Run: headless pygame with SDL's dummy video driver; simulated clock (each Clock.tick advances the game by its frame time, no real sleeping); random seed 0; keys injected as events and as key.get_pressed() state; mouse plan: one left click at the window centre at the start of phase 2, then a move to the lower-right quarter at the start of phase 3.
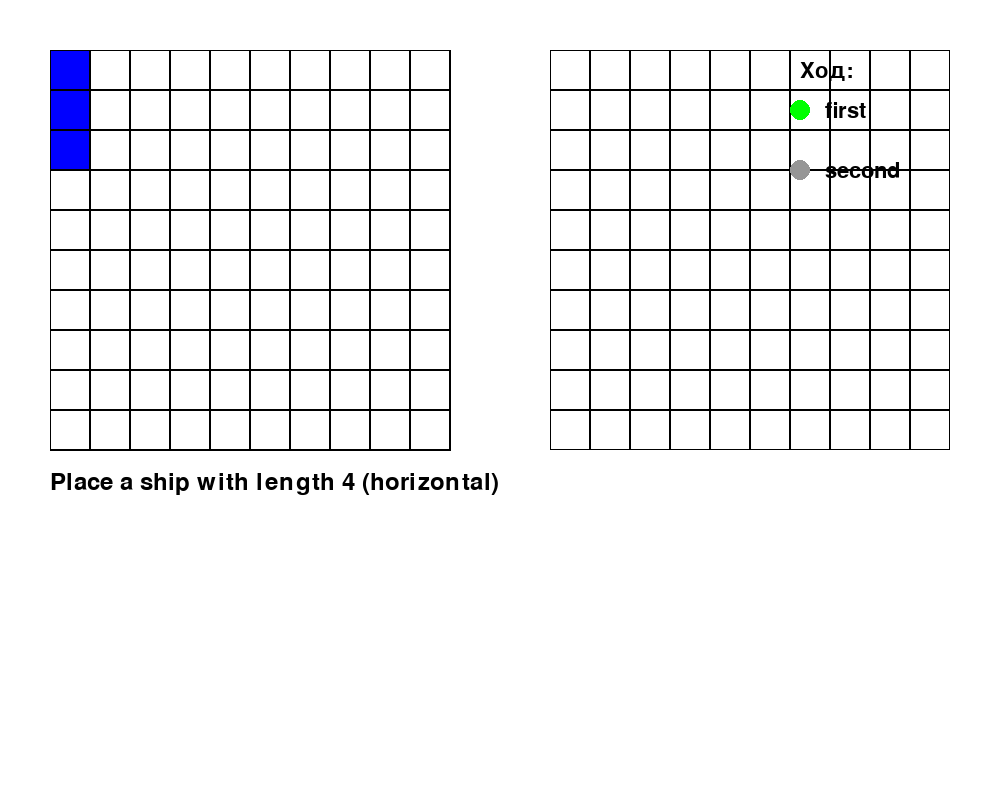
Frame 1 of 4 · flips 1–60 · no input
Frame 2 of 4 · flips 61–180 · clicked the window centre · tapped SPACE, RETURN · held RIGHT (→), D · screen unchanged from frame 1, image omitted
Frame 3 of 4 · flips 181–300 · moved the mouse to the lower-right quarter · held DOWN (↓), S · screen unchanged from frame 2, image omitted
Frame 4 of 4 · flips 301–420 · held LEFT (←), A, UP (↑), W · screen unchanged from frame 3, image omitted

The pygame program that drew these frames:

import pygame

pygame.init()
pygame.font.init()


""" CONSTANTS """
WHITE = (255, 255, 255)
BLACK = (0, 0, 0)
RED = (255, 0, 0)
GREEN = (0, 255, 0)
BLUE = (0, 0, 255)

WIDTH = 1000
HEIGHT = 800

""" OBJECTS """
class Board:
    def __init__(self, size):
        self.size = size
        self.grid = [[' ' for _ in range(size)] for _ in range(size)]

    def placeShip(self, ship, x, y, direction):
        if direction == "horizontal":
            if x + ship.length > self.size:
                return False
            for i in range(ship.length):
                if self.grid[y][x + i] != ' ':
                    return False
            for i in range(ship.length):
                self.grid[y][x + i] = 'S'
                ship.coordinates.append((x + i, y))
        elif direction == "vertical":
            if y + ship.length > self.size:
                return False
            for i in range(ship.length):
                if self.grid[y + i][x] != ' ':
                    return False
            for i in range(ship.length):
                self.grid[y + i][x] = 'S'
                ship.coordinates.append((x, y + i))
        return True

    def attack(self, x, y):
        if self.grid[y][x] == 'H' or self.grid[y][x] == 'M':
            return "already"
        if self.grid[y][x] == 'S':
            self.grid[y][x] = 'H'
            return "hit"
        elif self.grid[y][x] == ' ':
            self.grid[y][x] = 'M'
            return "miss"

    def display(self):
        cell_size = 40
        offset_x = 50
        offset_y = 50

        for i in range(self.size + 1):
            x = offset_x + i * cell_size
            pygame.draw.line(screen, BLACK, (x, offset_y), (x, offset_y + self.size * cell_size))

        for j in range(self.size + 1):
            y = offset_y + j * cell_size
            pygame.draw.line(screen, BLACK, (offset_x, y), (offset_x + self.size * cell_size, y))

        for y in range(self.size):
            for x in range(self.size):
                rect = pygame.Rect(offset_x + x * cell_size, offset_y + y * cell_size, cell_size, cell_size)

                if self.grid[y][x] == 'S':
                    pygame.draw.rect(screen, BLUE, rect)
                else:
                    pygame.draw.rect(screen, WHITE, rect)
                
                pygame.draw.rect(screen, BLACK, rect, 1)

                if self.grid[y][x] == 'H':
                    pygame.draw.circle(screen, RED, 
                                       (offset_x + x * cell_size + cell_size // 2, 
                                       offset_y + y * cell_size + cell_size // 2),
                                       cell_size // 4) 
                elif self.grid[y][x] == 'M':
                    cx = offset_x + x * cell_size
                    cy = offset_y + y * cell_size
                    pygame.draw.line(screen, (150, 150, 150), (cx, cy), (cx + cell_size, cy + cell_size), 2)
                    pygame.draw.line(screen, (150, 150, 150), (cx + cell_size, cy), (cx, cy + cell_size), 2)

class Ship:
    def __init__(self, length):
        self.length = length
        self.coordinates = []

    def hit(self, x, y):
        if (x, y) in self.coordinates:
            self.coordinates.remove((x, y))
            return True
        return False

    def isSunk(self):
        return len(self.coordinates) == 0

class Player:
    def __init__(self, name):
        self.name = name
        self.board = Board(10)
        self.placing_ship_index = 0
        self.ship_lengths = [4, 3, 3, 2, 2, 2]
        self.placing_direction = "horizontal"
        self.ships = []

    def place_ships(self):
        ship1 = Ship(3)
        placed = self.board.placeShip(ship1, 0, 0, "vertical")
        if placed:
            self.ships.append(ship1)
        else:
            print("Placing error")

    def allShipSunk(self):
        for ship in self.ships:
            if not ship.isSunk():
                return False
        return True

    def makeMove(self, opponent, x, y):
        result = opponent.board.attack(x, y)
        if result == "hit":
            for ship in opponent.ships:
                if ship.hit(x, y):
                    if ship.isSunk():
                        print("Корабль потоплен!")
                    return "hit"
        return result

class Game:
    def __init__(self, player1, player2):
        self.player1 = player1
        self.player2 = player2
        self.currentPlayer = player1
        self.otherPlayer = player2

    def switchTurn(self):
        self.currentPlayer, self.otherPlayer = self.otherPlayer, self.currentPlayer

    def playTurn(self, x, y):
        return self.currentPlayer.makeMove(self.otherPlayer, x, y)
    
    def getTurnQueue(self):
        return [self.currentPlayer.name, self.otherPlayer.name]

""" FUNCTIONS """
def getCellUnderMouse(pos, board_offset_x, board_offset_y, cell_size = 40):
    mx, my = pos
    x = (mx - board_offset_x) // cell_size
    y = (my - board_offset_y) // cell_size

    if 0 <= x < 10 and 0 <= y < 10:
        return x, y
    return None

def draw_enemy_board(board):
    cell_size = 40
    offset_x = 550
    offset_y = 50

    for y in range(board.size):
        for x in range(board.size):
            rect = pygame.Rect(offset_x + x * cell_size, offset_y + y * cell_size, cell_size, cell_size)

            if board.grid[y][x] == 'H':
                pygame.draw.rect(screen, WHITE, rect)
                pygame.draw.circle(screen, RED, rect.center, cell_size // 4)
            elif board.grid[y][x] == 'M':
                pygame.draw.rect(screen, WHITE, rect)
                pygame.draw.line(screen, (150,150,150), rect.topleft, rect.bottomright, 2)
                pygame.draw.line(screen, (150,150,150), rect.topright, rect.bottomleft, 2)
            else:
                pygame.draw.rect(screen, WHITE, rect)

            pygame.draw.rect(screen, BLACK, rect, 1)

def draw_turn_queue(game):
    queue = game.getTurnQueue()
    base_x = 800
    base_y = 100
    spacing = 60

    font = pygame.font.SysFont(None, 32)
    title = font.render("Ход:", True, BLACK)
    screen.blit(title, (base_x, base_y - 40))

    for i, name in enumerate(queue):
        color = GREEN if i == 0 else (150, 150, 150)
        pygame.draw.circle(screen, color, (base_x, base_y + i * spacing + 10), 10)
        text = font.render(name, True, BLACK)
        screen.blit(text, (base_x + 25, base_y + i * spacing))

""" MAIN CODE """
player1 = Player("first")
player2 = Player("second")

player1.place_ships()
player2.place_ships()

game = Game(player1, player2)

size = (WIDTH, HEIGHT)
screen = pygame.display.set_mode(size)
pygame.display.set_caption("Naval Battle")

placing_ships = True
running = True
clock = pygame.time.Clock()

while running:
    for event in pygame.event.get():
        if event.type == pygame.QUIT:
            running = False

        elif event.type == pygame.KEYDOWN:
            if event.key == pygame.K_r:
                if player1.placing_direction == "horizontal":
                    player1.placing_direction = "vertical"
                else:
                    player1.placing_direction = "horizontal"

        elif event.type == pygame.MOUSEBUTTONDOWN and event.button == 1:
            mouse_pos = pygame.mouse.get_pos()

            if placing_ships:
                cell = getCellUnderMouse(mouse_pos, 50, 50)
                if cell:
                    x, y = cell
                    length = player1.ship_lengths[player1.placing_ship_index]
                    new_ship = Ship(length)
                    placed = player1.board.placeShip(new_ship, x, y, player1.placing_direction)
                    if placed:
                        player1.ships.append(new_ship)
                        player1.placing_ship_index += 1
                        if player1.placing_ship_index >= len(player1.ship_lengths):
                            placing_ships = False
                    else:
                        print("Невозможно разместить корабль здесь")

            else:
                cell = getCellUnderMouse(mouse_pos, 550, 50)
                if cell:
                    x, y = cell
                    result = game.playTurn(x, y)
                    if result == "hit":
                        print("Попадание!")
                    elif result == "miss":
                        print("Мимо")
                        game.switchTurn()
                    elif result == "already":
                        print("Уже стреляли")
                    
                    if game.otherPlayer.allShipSunk():
                        print(f"{game.currentPlayer.name} победил!")
                        running = False

    screen.fill(WHITE)
    player1.board.display()
    draw_enemy_board(player2.board)

    font = pygame.font.SysFont(None, 36)
    if placing_ships:
        current_length = player1.ship_lengths[player1.placing_ship_index]
        text = f"Place a ship with length {current_length} ({player1.placing_direction})"
    else:
        text = f"{game.currentPlayer.name}'s turn. Click to attack"
    txt_surface = font.render(text, True, BLACK)
    screen.blit(txt_surface, (50, 470))

    draw_turn_queue(game)

    pygame.display.flip()
    clock.tick(60)

pygame.quit()
